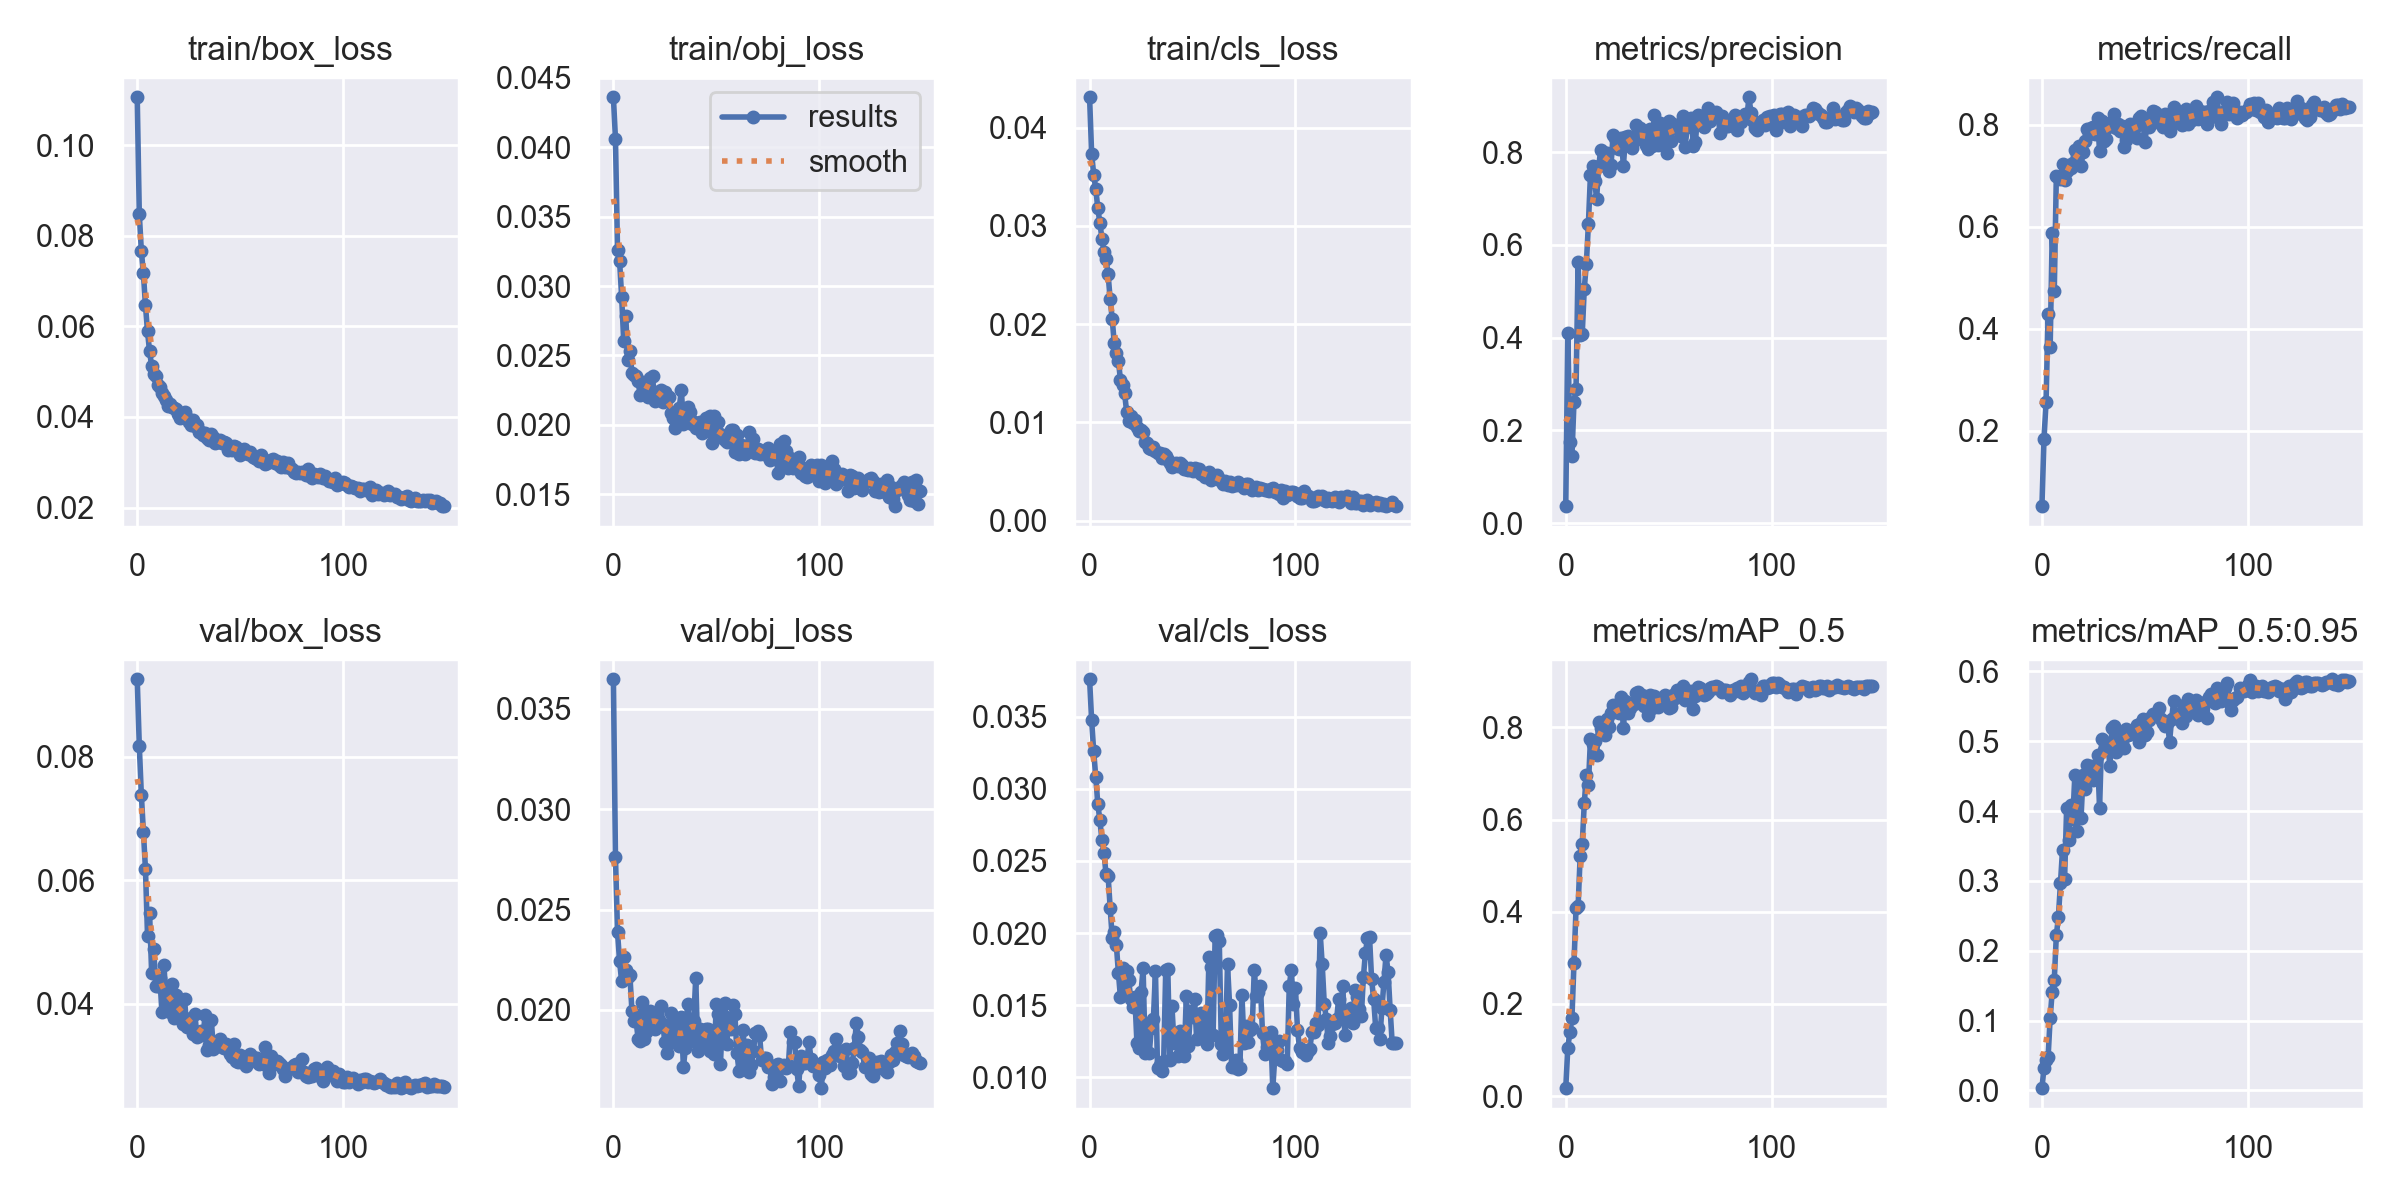

Source data for this figure (header and first rows):
epoch, train/box_loss, train/obj_loss, train/cls_loss, metrics/precision, metrics/recall, metrics/mAP_0.5, metrics/mAP_0.5:0.95, val/box_loss, val/obj_loss, val/cls_loss, x/lr0, x/lr1, x/lr2
0, 0.1106, 0.04361, 0.0431, 0.03668, 0.0517, 0.01742, 0.003304, 0.09253, 0.03648, 0.03759, 0.07083, 0.003241, 0.003241
1, 0.08485, 0.04062, 0.03736, 0.4101, 0.1833, 0.1049, 0.032, 0.08182, 0.02762, 0.03475, 0.04079, 0.006531, 0.006531
2, 0.07668, 0.03263, 0.03523, 0.175, 0.2553, 0.1394, 0.04307, 0.07385, 0.02388, 0.03259, 0.0107, 0.009777, 0.009777
3, 0.0717, 0.03183, 0.03376, 0.1454, 0.4287, 0.1695, 0.04762, 0.06775, 0.02243, 0.03082, 0.009802, 0.009802, 0.009802
4, 0.06463, 0.02924, 0.03181, 0.2611, 0.3629, 0.2886, 0.1039, 0.06186, 0.02143, 0.02895, 0.009802, 0.009802, 0.009802
5, 0.05888, 0.02606, 0.03032, 0.2889, 0.5877, 0.4074, 0.1417, 0.05106, 0.02266, 0.02781, 0.009736, 0.009736, 0.009736
6, 0.05446, 0.02784, 0.0287, 0.5635, 0.4738, 0.4118, 0.1586, 0.05471, 0.022, 0.02647, 0.00967, 0.00967, 0.00967
7, 0.05128, 0.02468, 0.02734, 0.4049, 0.6998, 0.5205, 0.2219, 0.04505, 0.02162, 0.02556, 0.009604, 0.009604, 0.009604
8, 0.04955, 0.02534, 0.0266, 0.4075, 0.6978, 0.5463, 0.2486, 0.04891, 0.02175, 0.02407, 0.009538, 0.009538, 0.009538
9, 0.04901, 0.02372, 0.02506, 0.5054, 0.6932, 0.6351, 0.2973, 0.04289, 0.01995, 0.02398, 0.009472, 0.009472, 0.009472
10, 0.04704, 0.02361, 0.02257, 0.5587, 0.7231, 0.6967, 0.3445, 0.04288, 0.01945, 0.02175, 0.009406, 0.009406, 0.009406
11, 0.04653, 0.02352, 0.02052, 0.6446, 0.6907, 0.674, 0.3021, 0.04423, 0.01948, 0.01967, 0.00934, 0.00934, 0.00934
12, 0.04537, 0.02312, 0.01803, 0.7513, 0.708, 0.7743, 0.4039, 0.03866, 0.01857, 0.0201, 0.009274, 0.009274, 0.009274
13, 0.04454, 0.02215, 0.01705, 0.769, 0.7209, 0.7636, 0.3587, 0.0463, 0.01845, 0.0192, 0.009208, 0.009208, 0.009208
14, 0.04376, 0.02312, 0.01629, 0.7376, 0.7142, 0.7713, 0.4081, 0.04025, 0.02038, 0.01725, 0.009142, 0.009142, 0.009142
15, 0.04238, 0.02269, 0.01431, 0.6997, 0.7256, 0.7402, 0.3892, 0.04143, 0.01856, 0.01554, 0.009076, 0.009076, 0.009076
16, 0.04296, 0.02282, 0.01385, 0.7689, 0.75, 0.8107, 0.452, 0.03876, 0.01892, 0.01756, 0.00901, 0.00901, 0.00901
17, 0.04219, 0.02202, 0.01297, 0.8047, 0.7387, 0.798, 0.3711, 0.04322, 0.01979, 0.01593, 0.008944, 0.008944, 0.008944
18, 0.04203, 0.02339, 0.0111, 0.799, 0.7578, 0.8089, 0.4406, 0.03776, 0.01997, 0.01734, 0.008878, 0.008878, 0.008878
19, 0.04166, 0.0235, 0.01014, 0.7758, 0.7193, 0.7838, 0.3906, 0.04151, 0.01932, 0.01673, 0.008812, 0.008812, 0.008812
20, 0.04061, 0.02168, 0.01063, 0.798, 0.7457, 0.8183, 0.4514, 0.03846, 0.01905, 0.01544, 0.008746, 0.008746, 0.008746
21, 0.03988, 0.02237, 0.009901, 0.7598, 0.7686, 0.8, 0.4311, 0.04017, 0.01982, 0.01489, 0.00868, 0.00868, 0.00868
22, 0.03993, 0.02211, 0.01024, 0.7723, 0.7914, 0.832, 0.4664, 0.03674, 0.01951, 0.01558, 0.008614, 0.008614, 0.008614
23, 0.04104, 0.02254, 0.009499, 0.8373, 0.781, 0.8493, 0.45, 0.04078, 0.02017, 0.01239, 0.008548, 0.008548, 0.008548
24, 0.03976, 0.02161, 0.009158, 0.8294, 0.7924, 0.8466, 0.4652, 0.03626, 0.01929, 0.01201, 0.008482, 0.008482, 0.008482
25, 0.03888, 0.02238, 0.009189, 0.8093, 0.7956, 0.8406, 0.4441, 0.03694, 0.0184, 0.01588, 0.008416, 0.008416, 0.008416
26, 0.03825, 0.0221, 0.008988, 0.8063, 0.7819, 0.832, 0.4559, 0.03766, 0.01786, 0.01758, 0.00835, 0.00835, 0.00835
27, 0.03926, 0.02201, 0.007962, 0.8311, 0.8124, 0.8648, 0.4803, 0.0351, 0.01835, 0.01166, 0.008284, 0.008284, 0.008284
28, 0.0379, 0.02087, 0.007912, 0.7698, 0.7474, 0.798, 0.4039, 0.03843, 0.01984, 0.01363, 0.008218, 0.008218, 0.008218
29, 0.03833, 0.02051, 0.007384, 0.8323, 0.8066, 0.8577, 0.5029, 0.03472, 0.01874, 0.01166, 0.008152, 0.008152, 0.008152
30, 0.03665, 0.01975, 0.007308, 0.8341, 0.7675, 0.8322, 0.4881, 0.03552, 0.01934, 0.01344, 0.008086, 0.008086, 0.008086
31, 0.03659, 0.02092, 0.007498, 0.8281, 0.771, 0.8414, 0.4908, 0.03567, 0.01922, 0.01402, 0.00802, 0.00802, 0.00802
32, 0.03607, 0.02122, 0.007102, 0.8081, 0.795, 0.8519, 0.4979, 0.03497, 0.0182, 0.01735, 0.007954, 0.007954, 0.007954
33, 0.03655, 0.02251, 0.006902, 0.8236, 0.8022, 0.8505, 0.4648, 0.03824, 0.01964, 0.01065, 0.007888, 0.007888, 0.007888
34, 0.0354, 0.02008, 0.00692, 0.8573, 0.8024, 0.8755, 0.5189, 0.03248, 0.01714, 0.01089, 0.007822, 0.007822, 0.007822
35, 0.03483, 0.02017, 0.006388, 0.8424, 0.8212, 0.8773, 0.5223, 0.03328, 0.01813, 0.01046, 0.007756, 0.007756, 0.007756
36, 0.03621, 0.02126, 0.006797, 0.8521, 0.7943, 0.8642, 0.4844, 0.03734, 0.02031, 0.01112, 0.00769, 0.00769, 0.00769
37, 0.03562, 0.0209, 0.006532, 0.8478, 0.8014, 0.8701, 0.513, 0.0327, 0.0193, 0.01747, 0.007624, 0.007624, 0.007624
38, 0.03434, 0.02008, 0.006213, 0.8298, 0.7884, 0.847, 0.4909, 0.03343, 0.01843, 0.01751, 0.007558, 0.007558, 0.007558
39, 0.03445, 0.02019, 0.005874, 0.815, 0.7965, 0.85, 0.4993, 0.03351, 0.01946, 0.01123, 0.007492, 0.007492, 0.007492
40, 0.03501, 0.0198, 0.005451, 0.8063, 0.7569, 0.8268, 0.491, 0.03427, 0.02159, 0.01495, 0.007426, 0.007426, 0.007426
41, 0.03423, 0.01981, 0.005728, 0.8499, 0.7701, 0.8701, 0.5176, 0.03297, 0.01795, 0.01241, 0.00736, 0.00736, 0.00736
42, 0.03441, 0.02018, 0.005847, 0.8128, 0.7862, 0.8425, 0.5093, 0.03289, 0.01903, 0.01267, 0.007294, 0.007294, 0.007294
43, 0.03435, 0.01939, 0.005589, 0.8805, 0.8007, 0.8682, 0.5103, 0.03345, 0.01826, 0.01151, 0.007228, 0.007228, 0.007228
44, 0.03276, 0.01968, 0.005835, 0.8452, 0.7947, 0.8575, 0.512, 0.03289, 0.01841, 0.01323, 0.007162, 0.007162, 0.007162
45, 0.0333, 0.02051, 0.005693, 0.8147, 0.795, 0.845, 0.5168, 0.03194, 0.01907, 0.01307, 0.007096, 0.007096, 0.007096
46, 0.03269, 0.01957, 0.005202, 0.8624, 0.7745, 0.8619, 0.5229, 0.03149, 0.01903, 0.0115, 0.00703, 0.00703, 0.00703
47, 0.03357, 0.02064, 0.005279, 0.8395, 0.8121, 0.8656, 0.4991, 0.03353, 0.01798, 0.01564, 0.006964, 0.006964, 0.006964
48, 0.03338, 0.01871, 0.005122, 0.8384, 0.8172, 0.8705, 0.5263, 0.03082, 0.01848, 0.01221, 0.006898, 0.006898, 0.006898
49, 0.03248, 0.02064, 0.00534, 0.7976, 0.8105, 0.8668, 0.5317, 0.0306, 0.0178, 0.01459, 0.006832, 0.006832, 0.006832
50, 0.03155, 0.01917, 0.005022, 0.8676, 0.7655, 0.842, 0.5097, 0.03176, 0.02028, 0.01417, 0.006766, 0.006766, 0.006766
51, 0.03272, 0.02016, 0.005402, 0.8233, 0.7987, 0.845, 0.5138, 0.03148, 0.01981, 0.01545, 0.0067, 0.0067, 0.0067
52, 0.033, 0.01936, 0.005022, 0.8613, 0.7953, 0.8706, 0.5305, 0.03049, 0.01729, 0.01269, 0.006634, 0.006634, 0.006634
53, 0.03207, 0.01902, 0.005295, 0.8536, 0.8078, 0.8645, 0.5351, 0.03002, 0.01973, 0.01401, 0.006568, 0.006568, 0.006568
54, 0.03188, 0.01891, 0.004693, 0.8505, 0.8275, 0.8814, 0.5385, 0.03115, 0.02032, 0.01449, 0.006502, 0.006502, 0.006502
55, 0.03215, 0.01876, 0.00479, 0.8589, 0.8253, 0.8757, 0.5372, 0.03191, 0.01828, 0.01329, 0.006436, 0.006436, 0.006436
56, 0.03105, 0.01911, 0.004463, 0.8353, 0.8088, 0.8739, 0.541, 0.0314, 0.01936, 0.01324, 0.00637, 0.00637, 0.00637
57, 0.03085, 0.01964, 0.004679, 0.8767, 0.8179, 0.8902, 0.5481, 0.03085, 0.01906, 0.01231, 0.006304, 0.006304, 0.006304
58, 0.03076, 0.01965, 0.00498, 0.8115, 0.8014, 0.8595, 0.532, 0.03128, 0.02027, 0.01836, 0.006238, 0.006238, 0.006238
59, 0.03025, 0.01803, 0.00418, 0.8549, 0.7945, 0.8612, 0.5266, 0.03034, 0.01982, 0.01765, 0.006172, 0.006172, 0.006172
... 90 more rows
